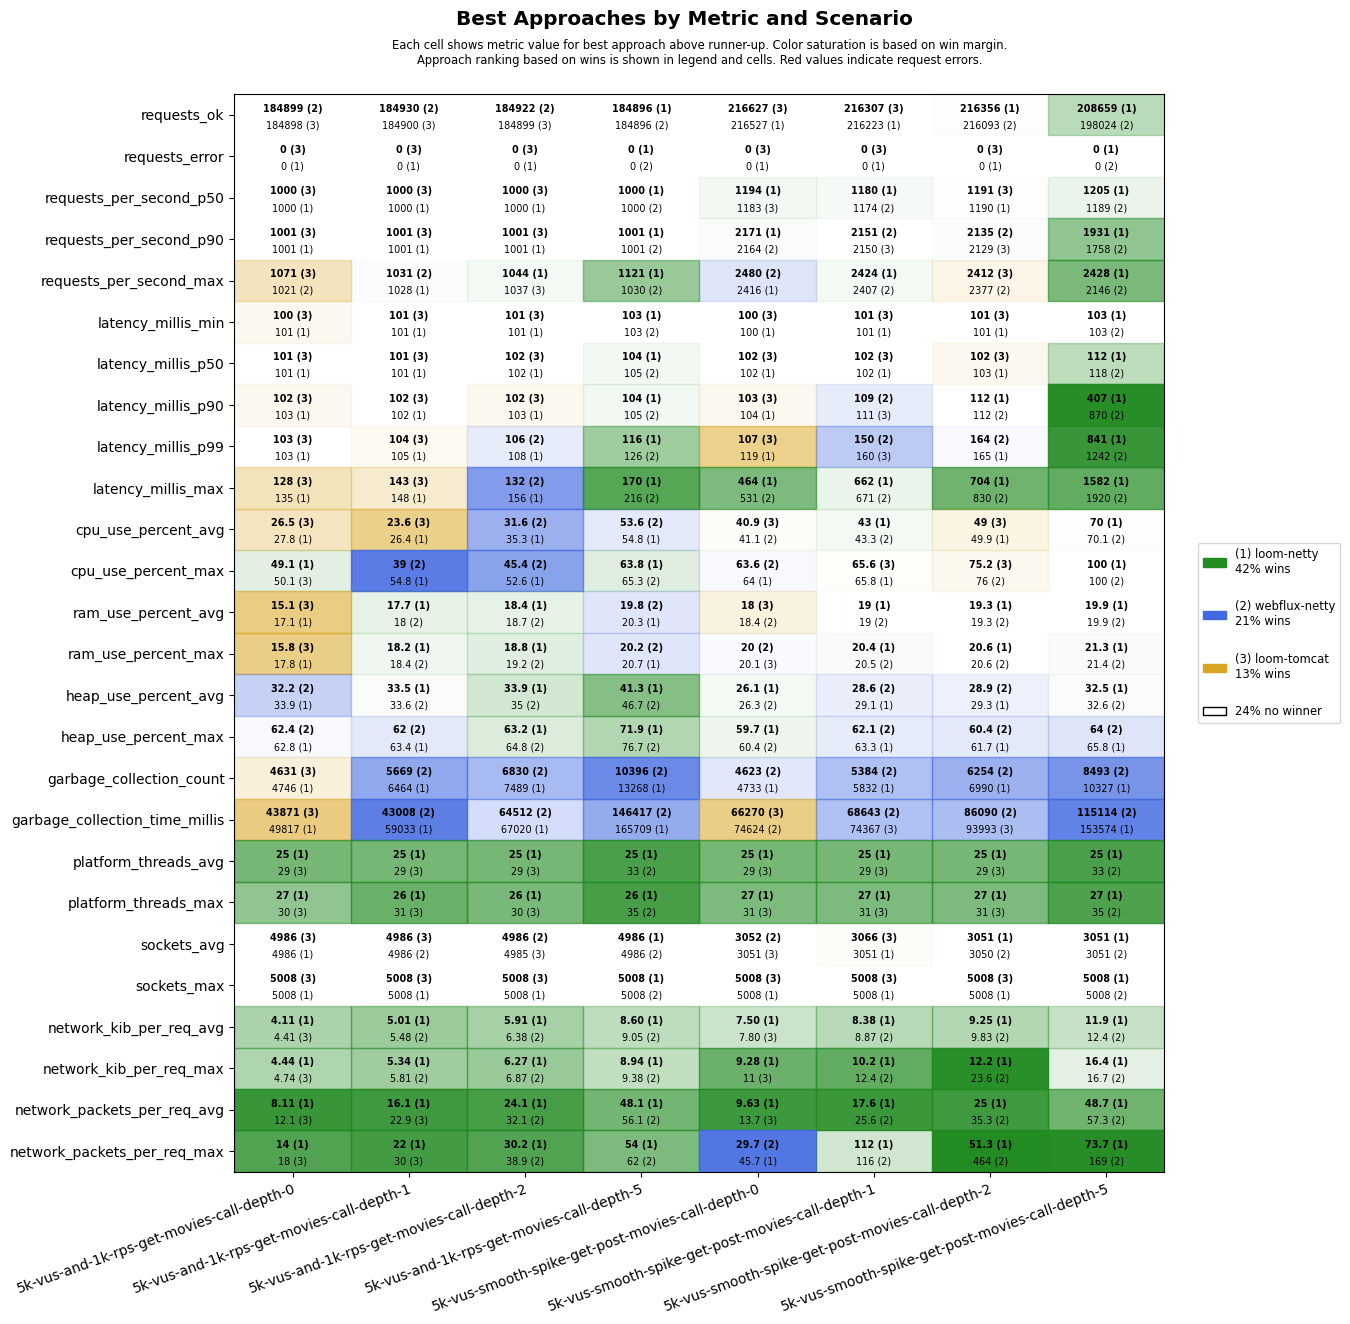

Data behind this chart, as committed beside it:
scenario, approach, requests_ok, requests_error, requests_per_second_p50, requests_per_second_p90, requests_per_second_max, latency_millis_min, latency_millis_p50, latency_millis_p90, latency_millis_p99, latency_millis_max, cpu_use_percent_avg, cpu_use_percent_max, ram_use_percent_avg, ram_use_percent_max, heap_use_percent_avg, heap_use_percent_max, garbage_collection_count, garbage_collection_time_millis, platform_threads_avg, platform_threads_max, sockets_avg, sockets_max
5k-vus-and-1k-rps-get-movies-call-depth-…, loom-tomcat, 184898, 0, 1000, 1001, 1071, 100, 101, 102, 103, 128, 26.5, 50.1, 15.1, 15.8, 38.4, 67.4, 4631, 43871, 29, 30, 4986, 5008
5k-vus-and-1k-rps-get-movies-call-depth-…, loom-netty, 184898, 0, 1000, 1001, 1020, 101, 101, 103, 103, 135, 27.8, 49.1, 17.1, 17.8, 33.9, 62.8, 4746, 49817, 25, 27, 4986, 5008
5k-vus-and-1k-rps-get-movies-call-depth-…, webflux-netty, 184899, 0, 1000, 1001, 1021, 101, 101, 103, 104, 172, 28.5, 53.9, 17.1, 17.8, 32.2, 62.4, 4843, 58212, 33, 34, 4986, 5008
5k-vus-and-1k-rps-get-movies-call-depth-…, loom-tomcat, 184900, 0, 1000, 1001, 1017, 101, 101, 102, 104, 143, 23.6, 55.3, 18.4, 18.9, 42.3, 73.3, 8161, 61840, 29, 31, 4986, 5008
5k-vus-and-1k-rps-get-movies-call-depth-…, loom-netty, 184898, 0, 1000, 1001, 1028, 101, 101, 102, 105, 148, 26.4, 54.8, 17.7, 18.2, 33.5, 63.4, 6464, 59033, 25, 26, 4985, 5008
5k-vus-and-1k-rps-get-movies-call-depth-…, webflux-netty, 184930, 0, 1000, 1001, 1031, 101, 101, 102, 105, 160, 27.6, 39.0, 18.0, 18.4, 33.6, 62.0, 5669, 43008, 31, 32, 4986, 5008
5k-vus-and-1k-rps-get-movies-call-depth-…, loom-tomcat, 184899, 0, 1000, 1001, 1037, 101, 102, 102, 111, 200, 38.5, 62.2, 19.4, 19.9, 45.4, 81.5, 8691, 88418, 29, 30, 4985, 5008
5k-vus-and-1k-rps-get-movies-call-depth-…, loom-netty, 184897, 0, 1000, 1001, 1044, 101, 102, 103, 108, 156, 35.3, 52.6, 18.4, 18.8, 33.9, 63.2, 7489, 67020, 25, 26, 4985, 5008
5k-vus-and-1k-rps-get-movies-call-depth-…, webflux-netty, 184922, 0, 1000, 1001, 1024, 102, 102, 103, 106, 132, 31.6, 45.4, 18.7, 19.2, 35.0, 64.8, 6830, 64512, 32, 33, 4986, 5008
5k-vus-and-1k-rps-get-movies-call-depth-…, loom-tomcat, 181449, 3449, 1000, 1001, 1346, 102, 103, 104, 181, 60004, 52.7, 76.0, 21.2, 21.6, 51.4, 88.5, 19072, 243458, 29, 30, 4909, 5008
5k-vus-and-1k-rps-get-movies-call-depth-…, loom-netty, 184896, 0, 1000, 1001, 1121, 103, 104, 104, 116, 170, 54.8, 63.8, 20.3, 20.7, 41.3, 71.9, 13268, 165709, 25, 26, 4986, 5008
5k-vus-and-1k-rps-get-movies-call-depth-…, webflux-netty, 184896, 0, 1000, 1001, 1030, 103, 105, 105, 126, 216, 53.6, 65.3, 19.8, 20.2, 46.7, 76.7, 10396, 146417, 33, 35, 4986, 5008
5k-vus-smooth-spike-get-post-movies-call…, loom-tomcat, 216627, 0, 1183, 2154, 2414, 100, 102, 103, 107, 558, 40.9, 64.7, 18.0, 20.1, 27.5, 62.6, 4758, 66270, 29, 31, 3051, 5008
5k-vus-smooth-spike-get-post-movies-call…, loom-netty, 216527, 0, 1194, 2171, 2416, 100, 102, 104, 119, 464, 41.2, 64.0, 18.6, 20.1, 26.1, 59.7, 4733, 86044, 25, 27, 3050, 5008
5k-vus-smooth-spike-get-post-movies-call…, webflux-netty, 216470, 0, 1179, 2164, 2480, 101, 102, 106, 135, 531, 41.1, 63.6, 18.4, 20.0, 26.3, 60.4, 4623, 74624, 33, 34, 3052, 5008
5k-vus-smooth-spike-get-post-movies-call…, loom-tomcat, 216307, 0, 1173, 2150, 2395, 101, 102, 111, 160, 832, 43.8, 65.6, 19.1, 21.0, 34.0, 72.8, 5966, 74367, 29, 31, 3066, 5008
5k-vus-smooth-spike-get-post-movies-call…, loom-netty, 216223, 0, 1180, 2148, 2424, 101, 102, 111, 165, 662, 43.0, 65.8, 19.0, 20.4, 29.1, 63.3, 5832, 90225, 25, 27, 3051, 5008
5k-vus-smooth-spike-get-post-movies-call…, webflux-netty, 216198, 0, 1174, 2151, 2407, 101, 102, 109, 150, 671, 43.3, 70.9, 19.0, 20.5, 28.6, 62.1, 5384, 68643, 32, 33, 3051, 5008
5k-vus-smooth-spike-get-post-movies-call…, loom-tomcat, 216036, 0, 1191, 2129, 2412, 101, 102, 119, 182, 857, 49.0, 75.2, 19.9, 22.1, 38.3, 81.2, 7379, 93993, 29, 31, 3049, 5008
5k-vus-smooth-spike-get-post-movies-call…, loom-netty, 216356, 0, 1190, 2128, 2371, 101, 103, 112, 165, 704, 49.9, 78.0, 19.3, 20.6, 29.3, 61.7, 6990, 105897, 25, 27, 3051, 5008
5k-vus-smooth-spike-get-post-movies-call…, webflux-netty, 216093, 0, 1164, 2135, 2377, 101, 103, 112, 164, 830, 51.1, 76.0, 19.3, 20.6, 28.9, 60.4, 6254, 86090, 33, 34, 3050, 5008
5k-vus-smooth-spike-get-post-movies-call…, loom-tomcat, 145931, 2306, 718, 1667, 2075, 102, 107, 209, 21035, 60008, 58.8, 99.4, 20.8, 22.9, 52.5, 87.5, 13084, 246342, 29, 31, 2992, 4989
5k-vus-smooth-spike-get-post-movies-call…, loom-netty, 208659, 0, 1205, 1931, 2428, 103, 112, 407, 841, 1582, 70.0, 100, 19.9, 21.3, 32.5, 65.8, 10327, 153574, 25, 27, 3051, 5008
5k-vus-smooth-spike-get-post-movies-call…, webflux-netty, 198024, 0, 1189, 1758, 2146, 103, 118, 870, 1242, 1920, 70.1, 100, 19.9, 21.4, 32.6, 64.0, 8493, 115114, 33, 35, 3051, 5008
